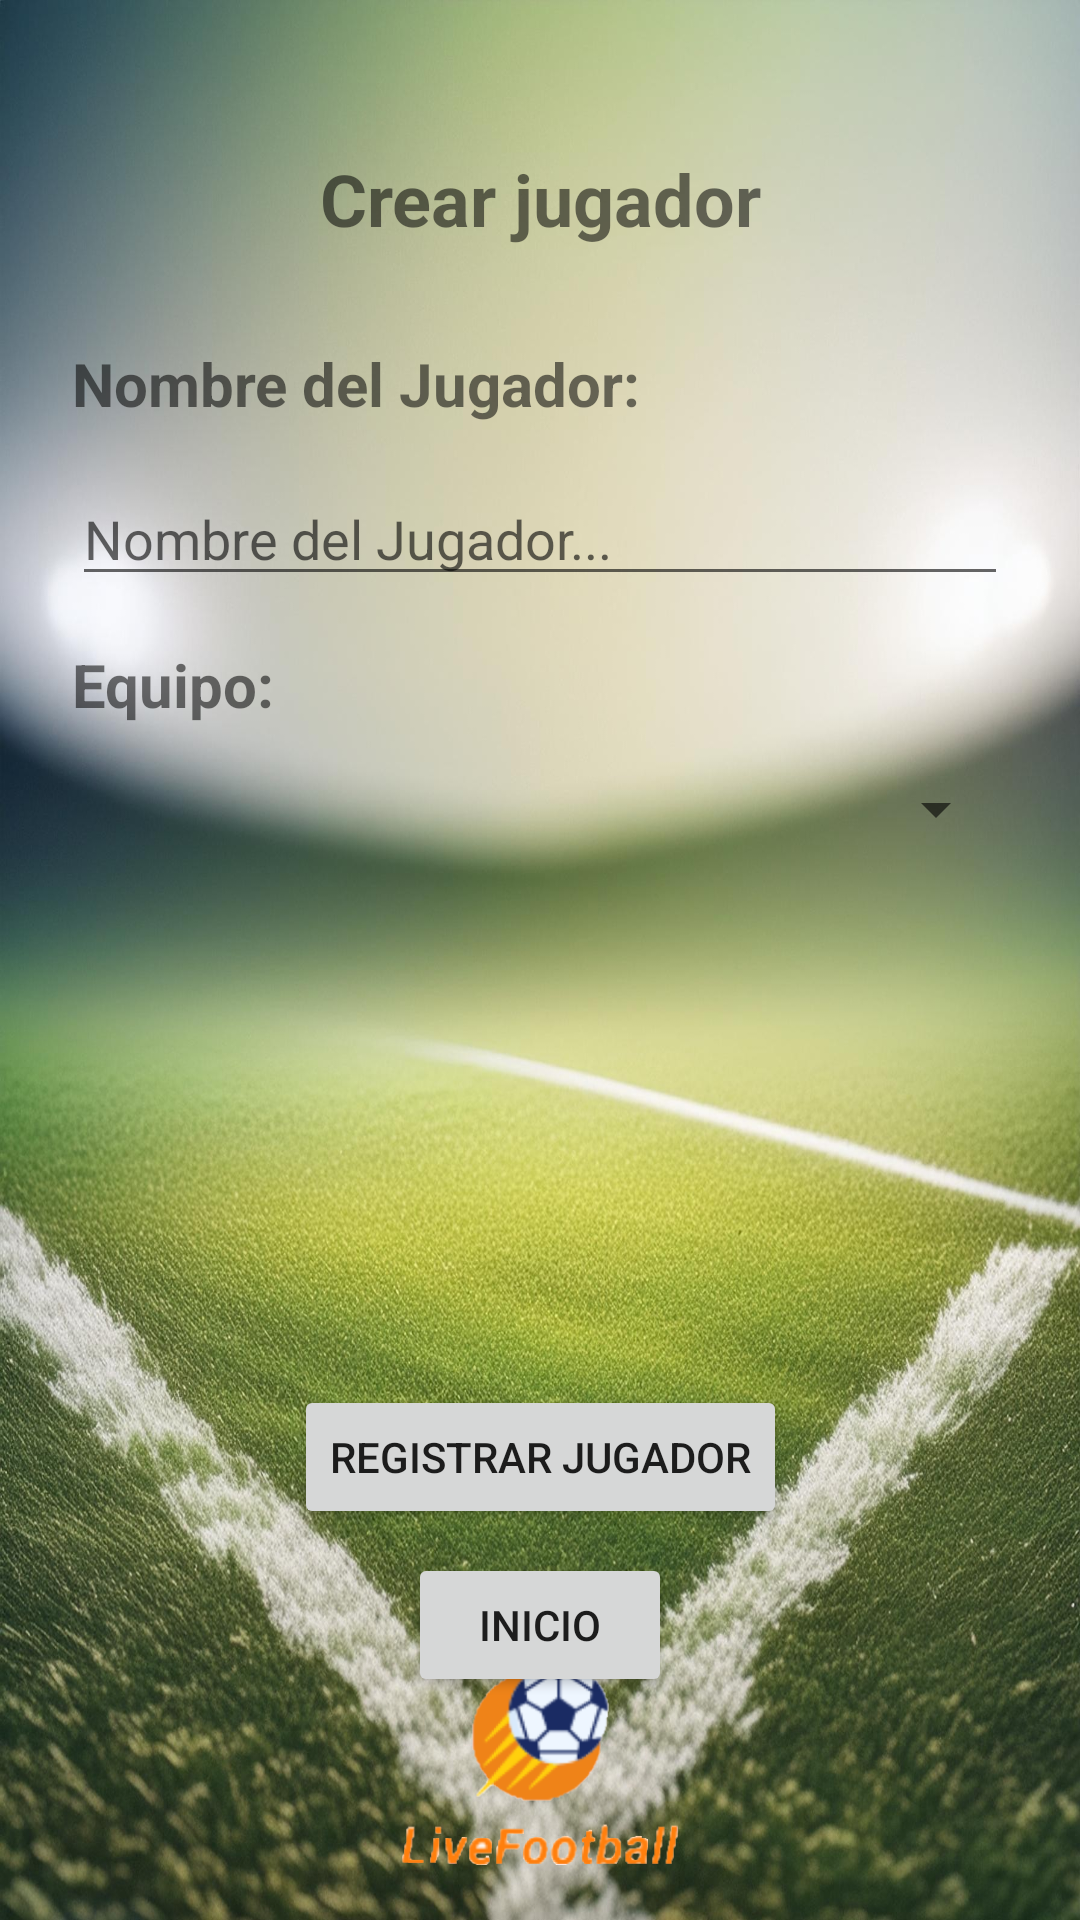

Reconstruct the res/layout file that produces this screen, plus the resources it refers to.
<!-- AndroidManifest.xml: application theme Theme.LiveFootball -->
<!-- res/layout/activity_player_create.xml -->
<?xml version="1.0" encoding="utf-8"?>
<androidx.constraintlayout.widget.ConstraintLayout xmlns:android="http://schemas.android.com/apk/res/android"
    xmlns:app="http://schemas.android.com/apk/res-auto"
    xmlns:tools="http://schemas.android.com/tools"
    android:layout_width="match_parent"
    android:layout_height="match_parent"
    tools:context=".Player.CreatePlayerActivity">

    <Button
        android:id="@+id/boton1_inicioCreatePlayer"
        android:layout_width="wrap_content"
        android:layout_height="wrap_content"
        android:layout_marginStart="158dp"
        android:layout_marginTop="4dp"
        android:layout_marginEnd="158dp"
        android:layout_marginBottom="32dp"
        android:text="Inicio"
        app:layout_constraintBottom_toTopOf="@+id/ima1_create_player"
        app:layout_constraintEnd_toEndOf="parent"
        app:layout_constraintStart_toStartOf="parent"
        app:layout_constraintTop_toBottomOf="@+id/button1_playerCreate" />

    <ImageView
        android:id="@+id/ima1_create_player"
        android:layout_width="wrap_content"
        android:layout_height="wrap_content"
        android:layout_marginStart="120dp"
        android:layout_marginEnd="120dp"
        android:layout_marginBottom="16dp"
        app:layout_constraintBottom_toBottomOf="parent"
        app:layout_constraintEnd_toEndOf="parent"
        app:layout_constraintStart_toStartOf="parent"
        app:srcCompat="@drawable/livefootbal_logo" />

    <TextView
        android:id="@+id/textView1_playerCreate"
        android:layout_width="0dp"
        android:layout_height="wrap_content"
        android:layout_marginStart="24dp"
        android:layout_marginTop="32dp"
        android:layout_marginEnd="24dp"
        android:text="Nombre del Jugador:"
        android:textSize="20sp"
        android:textStyle="bold"
        app:layout_constraintEnd_toEndOf="parent"
        app:layout_constraintStart_toStartOf="parent"
        app:layout_constraintTop_toBottomOf="@+id/textView13" />

    <EditText
        android:id="@+id/editText1_playerCreate"
        android:layout_width="0dp"
        android:layout_height="wrap_content"
        android:layout_marginStart="24dp"
        android:layout_marginTop="16dp"
        android:layout_marginEnd="24dp"
        android:hint="Nombre del Jugador..."
        app:layout_constraintEnd_toEndOf="parent"
        app:layout_constraintStart_toStartOf="parent"
        app:layout_constraintTop_toBottomOf="@+id/textView1_playerCreate" />

    <TextView
        android:id="@+id/textView2_playerCreate"
        android:layout_width="0dp"
        android:layout_height="wrap_content"
        android:layout_marginStart="24dp"
        android:layout_marginTop="16dp"
        android:layout_marginEnd="24dp"
        android:text="Equipo:"
        android:textSize="20sp"
        android:textStyle="bold"
        app:layout_constraintEnd_toEndOf="parent"
        app:layout_constraintHorizontal_bias="0.0"
        app:layout_constraintStart_toStartOf="parent"
        app:layout_constraintTop_toBottomOf="@+id/editText1_playerCreate" />

    <Spinner
        android:id="@+id/spinner_team"
        android:layout_width="0dp"
        android:layout_height="wrap_content"
        android:layout_marginStart="24dp"
        android:layout_marginTop="16dp"
        android:layout_marginEnd="24dp"
        android:spinnerMode="dialog"
        android:prompt="@string/equipo_jugador"
        app:layout_constraintEnd_toEndOf="parent"
        app:layout_constraintHorizontal_bias="1.0"
        app:layout_constraintStart_toStartOf="parent"
        app:layout_constraintTop_toBottomOf="@+id/textView2_playerCreate" />

    <Button
        android:id="@+id/button1_playerCreate"
        android:layout_width="wrap_content"
        android:layout_height="wrap_content"
        android:layout_marginStart="106dp"
        android:layout_marginTop="225dp"
        android:layout_marginEnd="106dp"
        android:layout_marginBottom="4dp"
        android:text="Registrar Jugador"
        app:layout_constraintBottom_toTopOf="@+id/boton1_inicioCreatePlayer"
        app:layout_constraintEnd_toEndOf="parent"
        app:layout_constraintStart_toStartOf="parent"
        app:layout_constraintTop_toBottomOf="@+id/spinner_team" />

    <TextView
        android:id="@+id/textView13"
        android:layout_width="0dp"
        android:layout_height="wrap_content"
        android:layout_marginStart="24dp"
        android:layout_marginTop="50dp"
        android:layout_marginEnd="24dp"
        android:text="Crear jugador"
        android:textAlignment="center"
        android:textSize="24sp"
        android:textStyle="bold"
        app:layout_constraintEnd_toEndOf="parent"
        app:layout_constraintStart_toStartOf="parent"
        app:layout_constraintTop_toTopOf="parent" />

</androidx.constraintlayout.widget.ConstraintLayout>
<!-- resources referenced by this layout -->
<resources>
  <!-- drawable livefootbal_logo: png bitmap (drawable-hdpi, 11922 bytes) -->
  <string name="equipo_jugador">Seleccione equipo</string>
  <style name="Theme.LiveFootball" parent="Theme.MaterialComponents.DayNight.DarkActionBar">
          
          <item name="colorPrimary">@color/purple_500</item>
          <item name="colorPrimaryVariant">@color/purple_700</item>
          <item name="colorOnPrimary">@color/white</item>
          
          <item name="colorSecondary">@color/teal_200</item>
          <item name="colorSecondaryVariant">@color/teal_700</item>
          <item name="colorOnSecondary">@color/black</item>
          
          <item name="android:statusBarColor">?attr/colorPrimaryVariant</item>
          
          <item name="android:windowBackground">@drawable/fondolivefootball</item>
      </style>
  <color name="purple_500">#FF9800</color>
  <color name="purple_700">#FF5722</color>
  <color name="white">#FFFFFFFF</color>
  <color name="teal_200">#FFEB3B</color>
  <color name="teal_700">#BFB02B</color>
  <color name="black">#25230F</color>
  <!-- drawable fondolivefootball: jpg bitmap (drawable-hdpi, 185067 bytes) -->
</resources>
